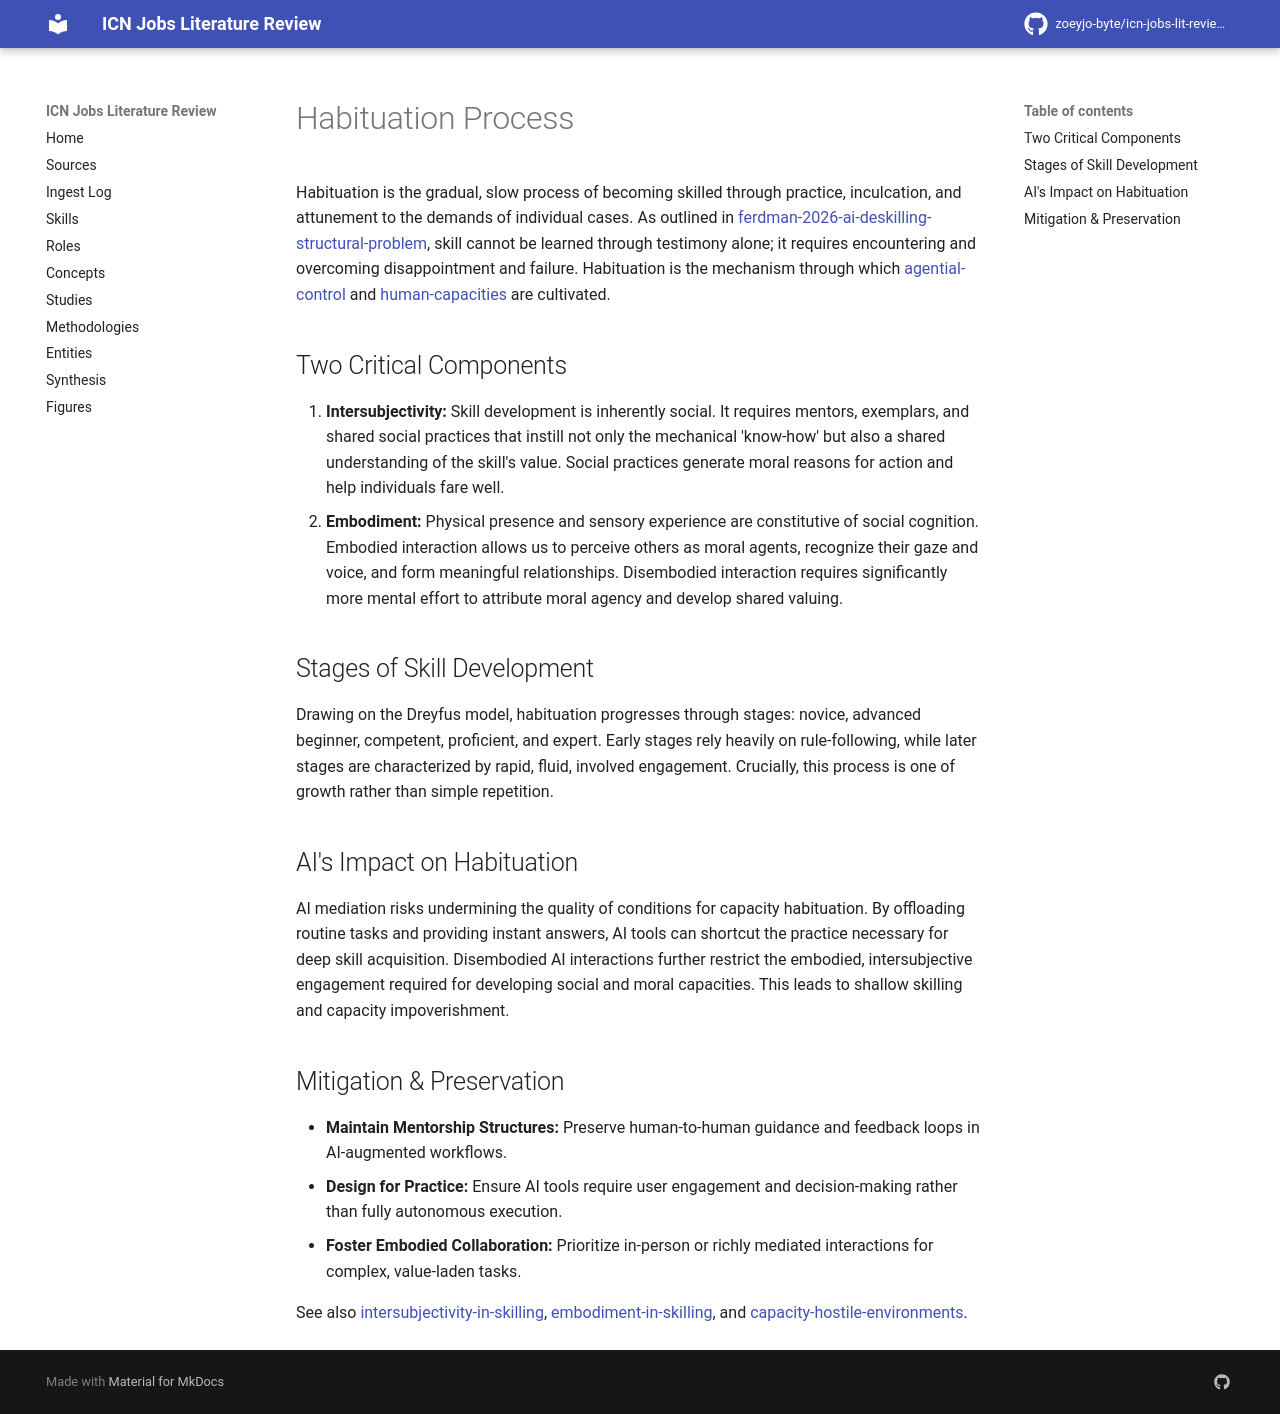

repository: zoeyjo-byte/icn-jobs-lit-review · page: concepts/habituation-process/index.html · generator: mkdocs

# Habituation Process

Habituation is the gradual, slow process of becoming skilled through practice, inculcation, and attunement to the demands of individual cases. As outlined in [[ferdman-2026-ai-deskilling-structural-problem]], skill cannot be learned through testimony alone; it requires encountering and overcoming disappointment and failure. Habituation is the mechanism through which [[agential-control]] and [[human-capacities]] are cultivated.

## Two Critical Components
1. **Intersubjectivity:** Skill development is inherently social. It requires mentors, exemplars, and shared social practices that instill not only the mechanical 'know-how' but also a shared understanding of the skill's value. Social practices generate moral reasons for action and help individuals fare well.
2. **Embodiment:** Physical presence and sensory experience are constitutive of social cognition. Embodied interaction allows us to perceive others as moral agents, recognize their gaze and voice, and form meaningful relationships. Disembodied interaction requires significantly more mental effort to attribute moral agency and develop shared valuing.

## Stages of Skill Development
Drawing on the Dreyfus model, habituation progresses through stages: novice, advanced beginner, competent, proficient, and expert. Early stages rely heavily on rule-following, while later stages are characterized by rapid, fluid, involved engagement. Crucially, this process is one of growth rather than simple repetition.

## AI's Impact on Habituation
AI mediation risks undermining the quality of conditions for capacity habituation. By offloading routine tasks and providing instant answers, AI tools can shortcut the practice necessary for deep skill acquisition. Disembodied AI interactions further restrict the embodied, intersubjective engagement required for developing social and moral capacities. This leads to shallow skilling and capacity impoverishment.

## Mitigation & Preservation
- **Maintain Mentorship Structures:** Preserve human-to-human guidance and feedback loops in AI-augmented workflows.
- **Design for Practice:** Ensure AI tools require user engagement and decision-making rather than fully autonomous execution.
- **Foster Embodied Collaboration:** Prioritize in-person or richly mediated interactions for complex, value-laden tasks.

See also [[intersubjectivity-in-skilling]], [[embodiment-in-skilling]], and [[capacity-hostile-environments]].
